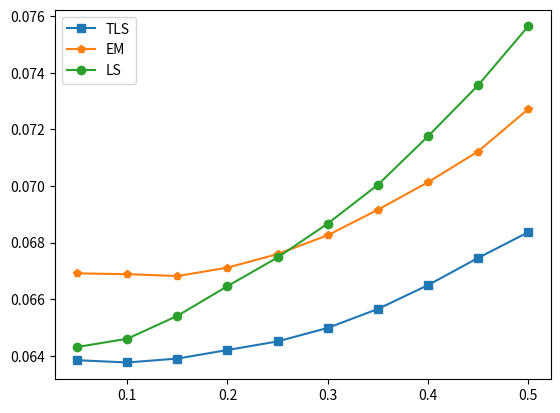

Write Python code to recreate this figure.
from matplotlib import pyplot as plt

x = [0.05, 0.1, 0.15, 0.2, 0.25, 0.3, 0.35, 0.4, 0.45, 0.5]
# tls = [0.07586882140781288, 0.07586532334446243, 0.07584466330337201, 0.07570445794732546, 0.0755108756623462,
#        0.0752704070476299, 0.07493935011600981, 0.07474797801026388, 0.0747024706140072, 0.07472874626525472]
# em = [0.08218965725249862, 0.08243853211106393, 0.08222487869296585, 0.08207199468682799, 0.08202454855817128,
#       0.08204397273258074, 0.0821063139833653, 0.08189020866907089, 0.08202244690278482, 0.08237431472684223]
# ls = [0.07175481393109122, 0.0719944118146448, 0.0719286276723963, 0.07192680853086247, 0.07220079726861017,
#       0.07275477426638743, 0.07358255212560627, 0.07485210513154493, 0.07638245630057236, 0.07820735883725226]
# linear = [0.0717548139310957, 0.0719944118146457, 0.07192862767239556, 0.071926808530862, 0.07220079726861245,
#           0.07275477426638963, 0.07358255212561114, 0.07485210513154508, 0.07638245630057094, 0.07820735883725108]
# # elastic = [0.17378294876704348, 0.17367340661341008, 0.17363245977367878, 0.17357780126348735, 0.17357864911673818,
# #            0.1735795524036891, 0.17364469494945692, 0.17366096854441063, 0.1736763829360624, 0.17366849209985033]
# lasso = [0.07539090272731845, 0.07577452631665324, 0.0760833691721938, 0.07663306195730447, 0.07729849960579771,
#          0.07816623768812389, 0.07926432166691431, 0.08058560079382354, 0.08215188886824654, 0.08402305010695466]

tls = [0.06384487896207447, 0.06376428057017539, 0.06390171299700663, 0.06420467018067258, 0.0645079096589832, 0.06498469724375035, 0.06565131829364339, 0.06649363632699354, 0.0674550328551528, 0.06836192578066816]
em = [0.0669123088456047, 0.06688275610538527, 0.06681703704568401, 0.06711469729091278, 0.06759278594996516, 0.06825920986790741, 0.06915594120192939, 0.07012819893520301, 0.07121623633309294, 0.07270871971625374]
ls = [0.06431116277773509, 0.06460164604440367, 0.06541068791379269, 0.0664589210703414, 0.06747247278130801, 0.06866913074489454, 0.07003710421187095, 0.07174727717525796, 0.07355049191616332, 0.07563243596924484]


# x = [0.2, 0.3, 0.4, 0.5, 0.6, 0.7, 0.8, 0.9]
# tls = [0.06440155360075028, 0.06420642129427201, 0.06456934293778098, 0.06419295492395755, 0.06375477582181194, 0.06290380025768637, 0.06400990689091679, 0.06376428057017539]
# em = [0.06470374573812956, 0.06491592750720297, 0.06527475774546981, 0.06596628365221853, 0.06593860735964445, 0.06522834561243444, 0.0664772779985082, 0.06688275610538527]
# linear = [0.06294064651994129, 0.061949382465192694, 0.06281504027501894, 0.06197134494271454, 0.064994023363197, 0.06424815842514382, 0.06422083118468803, 0.06460164604440367]
# ls = [0.06294064651863568, 0.06194938246373938, 0.06281504027381175, 0.06197134494306668, 0.06499402336285104, 0.0642481584251654, 0.06422083118494824, 0.06460164604427146]

markers = ['s', 'p', 'o', 'v', '.', '*']

plt.plot(x, tls, label='TLS', marker=markers[0])
plt.plot(x, em, label='EM', marker=markers[1])
plt.plot(x, ls, label='LS', marker=markers[2])
# plt.plot(x, linear, label='Linear', marker=markers[3])
# plt.plot(x, elastic, label='Elastic Net')
# plt.plot(x, lasso, label='Lasso', marker=markers[5])
plt.legend()
plt.show()
